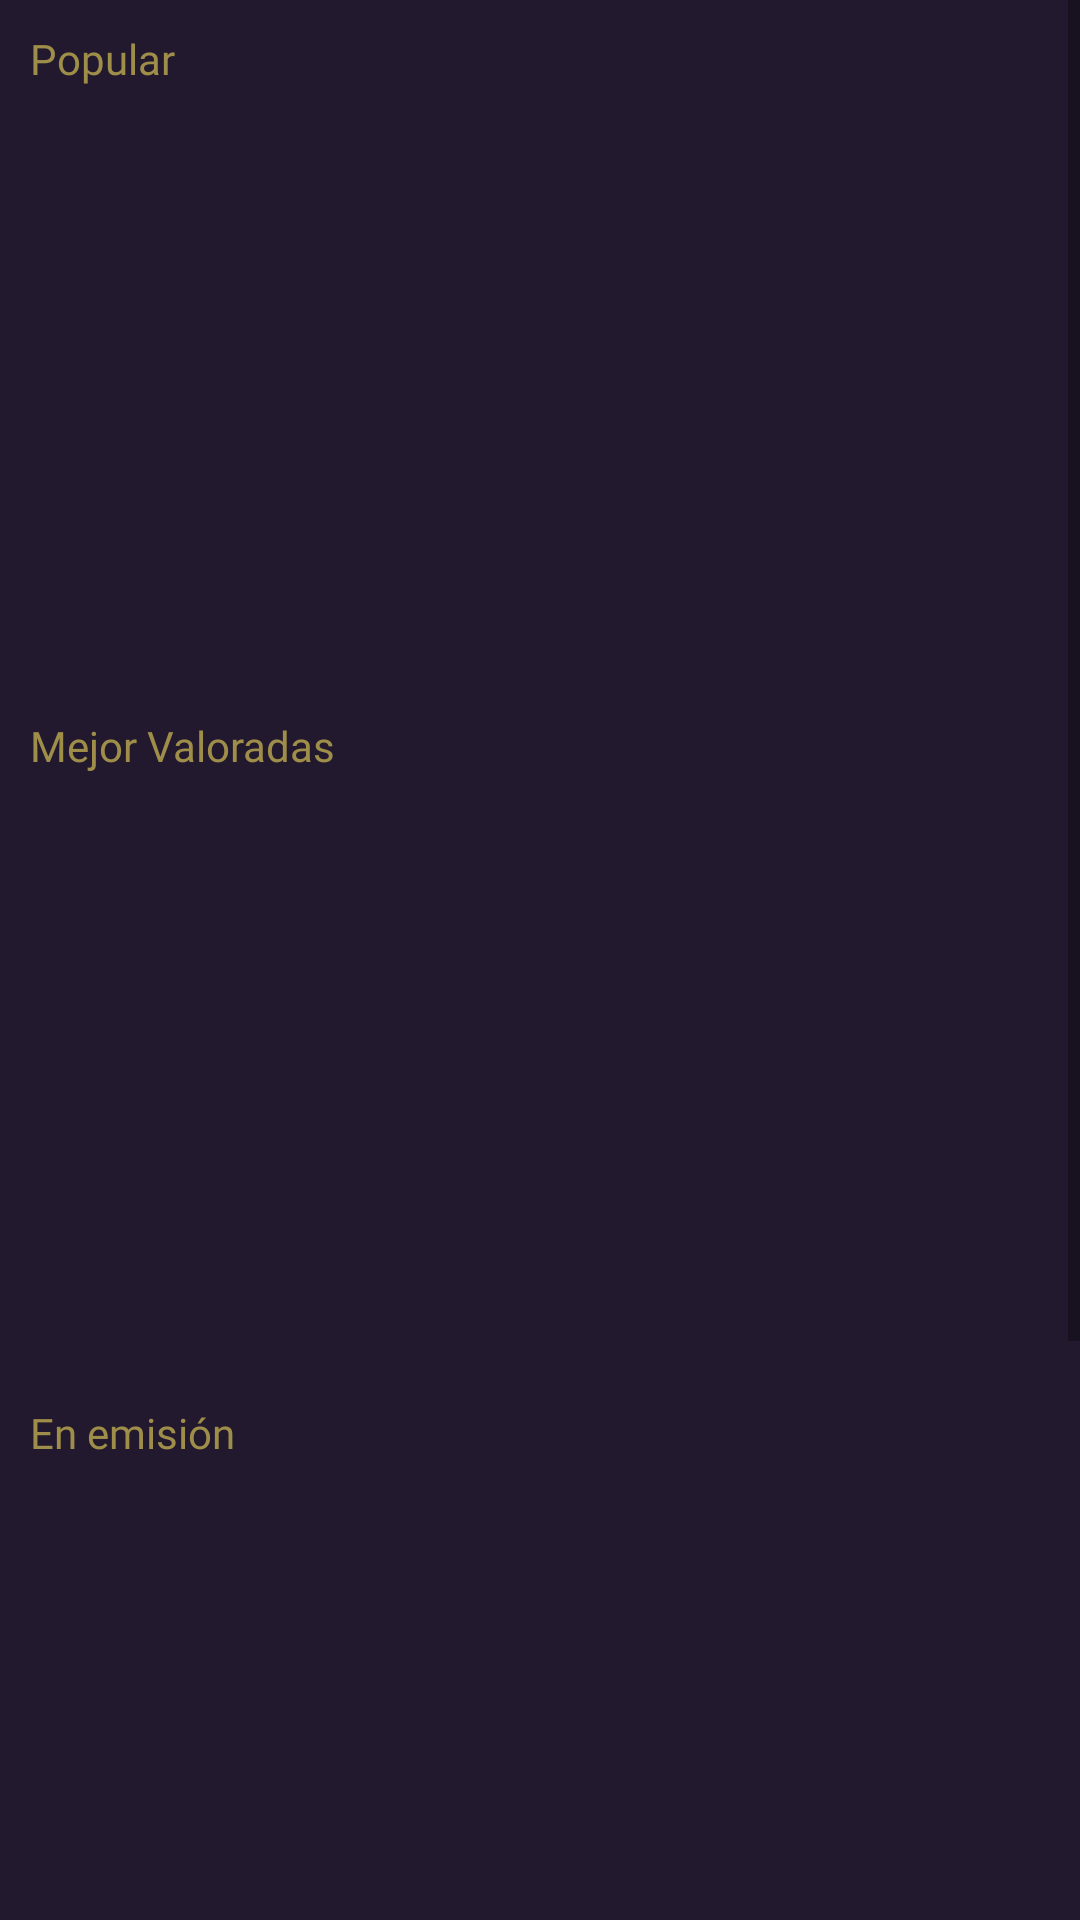

Write the Android layout XML for this screen, with the resource values it uses.
<!-- AndroidManifest.xml: application theme Theme.AddMovies -->
<!-- res/layout/fragment_tv.xml -->
<?xml version="1.0" encoding="utf-8"?>
<RelativeLayout xmlns:android="http://schemas.android.com/apk/res/android"
    xmlns:tools="http://schemas.android.com/tools"
    android:layout_width="match_parent"
    android:layout_height="match_parent"
    xmlns:app="http://schemas.android.com/apk/res-auto"
    android:background="@color/darkblue"
    android:orientation="vertical"
    tools:context=".views.tv.TvFragment">


    <ProgressBar
        android:id="@+id/loading_spinner_tv"
        android:layout_width="wrap_content"
        android:layout_height="wrap_content"
        android:layout_gravity="center"
        android:indeterminateTint="@color/purple_700"
        android:indeterminateTintMode="src_atop"
        android:visibility="gone" />
    <ScrollView
        android:layout_width="match_parent"
        android:layout_height="wrap_content">

        <LinearLayout
            android:layout_width="match_parent"
            android:layout_height="match_parent"
            android:orientation="vertical">
            <TextView
                android:layout_width="match_parent"
                android:layout_height="wrap_content"
                android:layout_marginStart="10dp"
                android:fontFamily="@font/roboto_bold"
                android:text="Popular"
                android:layout_marginTop="10dp"
                android:textColor="@color/darkyellow" />
            <LinearLayout
                android:layout_width="match_parent"
                android:layout_height="200dp"
                android:orientation="horizontal"
                android:id="@+id/tvpopular">
                <androidx.recyclerview.widget.RecyclerView
                    android:id="@+id/tvpopular_recyclerview"
                    android:layout_width="match_parent"
                    android:layout_height="wrap_content"
                    app:layout_constraintBottom_toBottomOf="parent"
                    app:layout_constraintEnd_toEndOf="parent"
                    app:layout_constraintHorizontal_bias="0.498"
                    app:layout_constraintStart_toStartOf="parent"
                    app:layout_constraintTop_toTopOf="parent"
                    app:layout_constraintVertical_bias="0.271" />
            </LinearLayout>

            <TextView
                android:layout_width="match_parent"
                android:layout_height="wrap_content"
                android:layout_marginStart="10dp"
                android:fontFamily="@font/roboto_bold"
                android:text="Mejor Valoradas"
                android:layout_marginTop="10dp"
                android:textColor="@color/darkyellow" />
            <LinearLayout
                android:layout_width="match_parent"
                android:layout_height="200dp"
                android:orientation="horizontal"
                android:layout_below="@+id/tvpopular"
                android:id="@+id/tvtoprated">
                <androidx.recyclerview.widget.RecyclerView
                    android:id="@+id/tvtoprated_recyclerview"
                    android:layout_width="match_parent"
                    android:layout_height="wrap_content"
                    app:layout_constraintBottom_toBottomOf="parent"
                    app:layout_constraintEnd_toEndOf="parent"
                    app:layout_constraintHorizontal_bias="0.498"
                    app:layout_constraintStart_toStartOf="parent"
                    app:layout_constraintTop_toTopOf="parent"
                    app:layout_constraintVertical_bias="0.271" />
            </LinearLayout>
            <TextView
                android:layout_width="match_parent"
                android:layout_height="wrap_content"
                android:layout_marginStart="10dp"
                android:fontFamily="@font/roboto_bold"
                android:text="En emisión"
                android:layout_marginTop="10dp"
                android:textColor="@color/darkyellow" />
            <LinearLayout
                android:layout_width="match_parent"
                android:layout_height="200dp"
                android:orientation="horizontal"
                android:layout_below="@+id/tvtoprated"
                android:id="@+id/tvonair">

                <androidx.recyclerview.widget.RecyclerView
                    android:id="@+id/tvonair_recyclerview"
                    android:layout_width="match_parent"
                    android:layout_height="wrap_content"
                    app:layout_constraintBottom_toBottomOf="parent"
                    app:layout_constraintEnd_toEndOf="parent"
                    app:layout_constraintHorizontal_bias="0.498"
                    app:layout_constraintStart_toStartOf="parent"
                    app:layout_constraintTop_toTopOf="parent"
                    app:layout_constraintVertical_bias="0.271" />
            </LinearLayout>
            <TextView
                android:layout_width="match_parent"
                android:layout_height="wrap_content"
                android:layout_marginStart="10dp"
                android:layout_marginTop="10dp"
                android:fontFamily="@font/roboto_bold"
                android:text="En tv ahora"
                android:textColor="@color/darkyellow" />
            <LinearLayout
                android:layout_width="match_parent"
                android:layout_height="200dp"
                android:orientation="horizontal"
                android:layout_below="@+id/tvonair"
                android:id="@+id/tvairingtoday">

                <androidx.recyclerview.widget.RecyclerView
                    android:id="@+id/tvairingtoday_recyclerview"
                    android:layout_width="match_parent"
                    android:layout_height="wrap_content"
                    app:layout_constraintBottom_toBottomOf="parent"
                    app:layout_constraintEnd_toEndOf="parent"
                    app:layout_constraintHorizontal_bias="0.498"
                    app:layout_constraintStart_toStartOf="parent"
                    app:layout_constraintTop_toTopOf="parent"
                    app:layout_constraintVertical_bias="0.271" />
            </LinearLayout>
        </LinearLayout>
    </ScrollView>
</RelativeLayout>
<!-- resources referenced by this layout -->
<resources>
  <color name="darkblue">#22192e</color>
  <color name="darkyellow">#9f8e49</color>
  <color name="purple_700">#FF3700B3</color>
  <style name="Theme.AddMovies" parent="Theme.MaterialComponents.DayNight.NoActionBar">
          
          <item name="colorPrimary">@color/darkyellow</item>
          <item name="colorPrimaryVariant">@color/purple_700</item>
          <item name="colorOnPrimary">@color/white</item>
          
          <item name="colorSecondary">@color/teal_200</item>
          <item name="colorSecondaryVariant">@color/teal_700</item>
          <item name="colorOnSecondary">@color/black</item>
          <item name="colorOnBackground">@color/darkblue</item>
          
          <item name="android:statusBarColor">?attr/colorOnBackground</item>
          
      </style>
  <color name="white">#FFFFFFFF</color>
  <color name="teal_200">#FF03DAC5</color>
  <color name="teal_700">#FF018786</color>
  <color name="black">#FF000000</color>
</resources>
